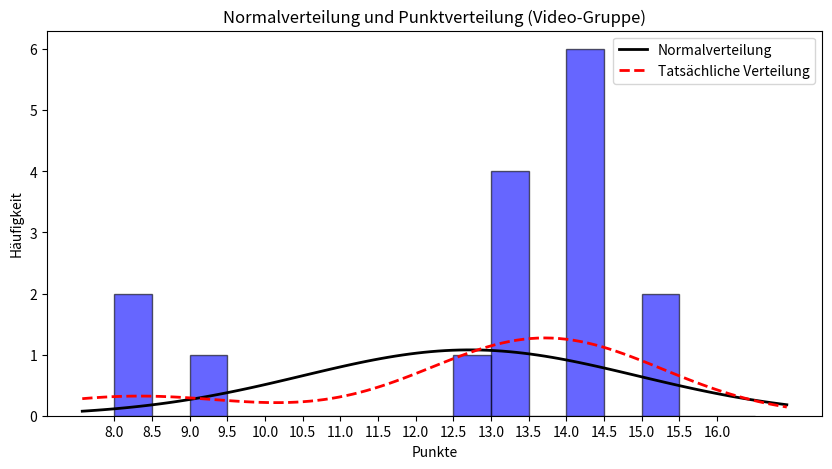

Source code (Python):
import numpy as np
import matplotlib.pyplot as plt
from scipy.stats import norm
from scipy.stats import gaussian_kde

# Punktwerte für die Video-Gruppe
video_group_scores = [14, 8, 9, 14, 13, 12.5, 14, 8, 13, 15, 14, 13, 13, 15, 14, 14]

data = video_group_scores

mean = np.mean(data)
std_dev = np.std(data)

# Erstelle ein Histogramm mit Bin-Größe 0,5, inklusive Bins bis 16,5
plt.figure(figsize=(10, 5))
count, bins, ignored = plt.hist(data, bins=np.arange(8, 17, 0.5), density=False, alpha=0.6, color='blue', edgecolor='black')

# Berechne die Normalverteilungskurve
xmin, xmax = plt.xlim()  # x-Bereich der Grafik ermitteln
x = np.linspace(xmin, xmax, 100)
p = norm.pdf(x, mean, std_dev)

# Berechne die tatsächliche Dichteverteilung (KDE - Kernel Density Estimate)
kde = gaussian_kde(data)
kde_values = kde(x)

# Zeichne die Normalverteilungskurve
plt.plot(x, p * max(count), 'k', linewidth=2, label='Normalverteilung')

# Zeichne die tatsächliche Verteilung (KDE)
plt.plot(x, kde_values * max(count), 'r--', linewidth=2, label='Tatsächliche Verteilung')

# Titel und Achsenbeschriftungen hinzufügen
plt.title('Normalverteilung und Punktverteilung (Video-Gruppe)')
plt.xlabel('Punkte')
plt.ylabel('Häufigkeit')

# Zeige die Skala auf der x-Achse mit 0,5-Schritten an
plt.xticks(np.arange(min(data), 16.5, 0.5))

# Legende hinzufügen
plt.legend()

# Zeige die Grafik an
plt.show()
